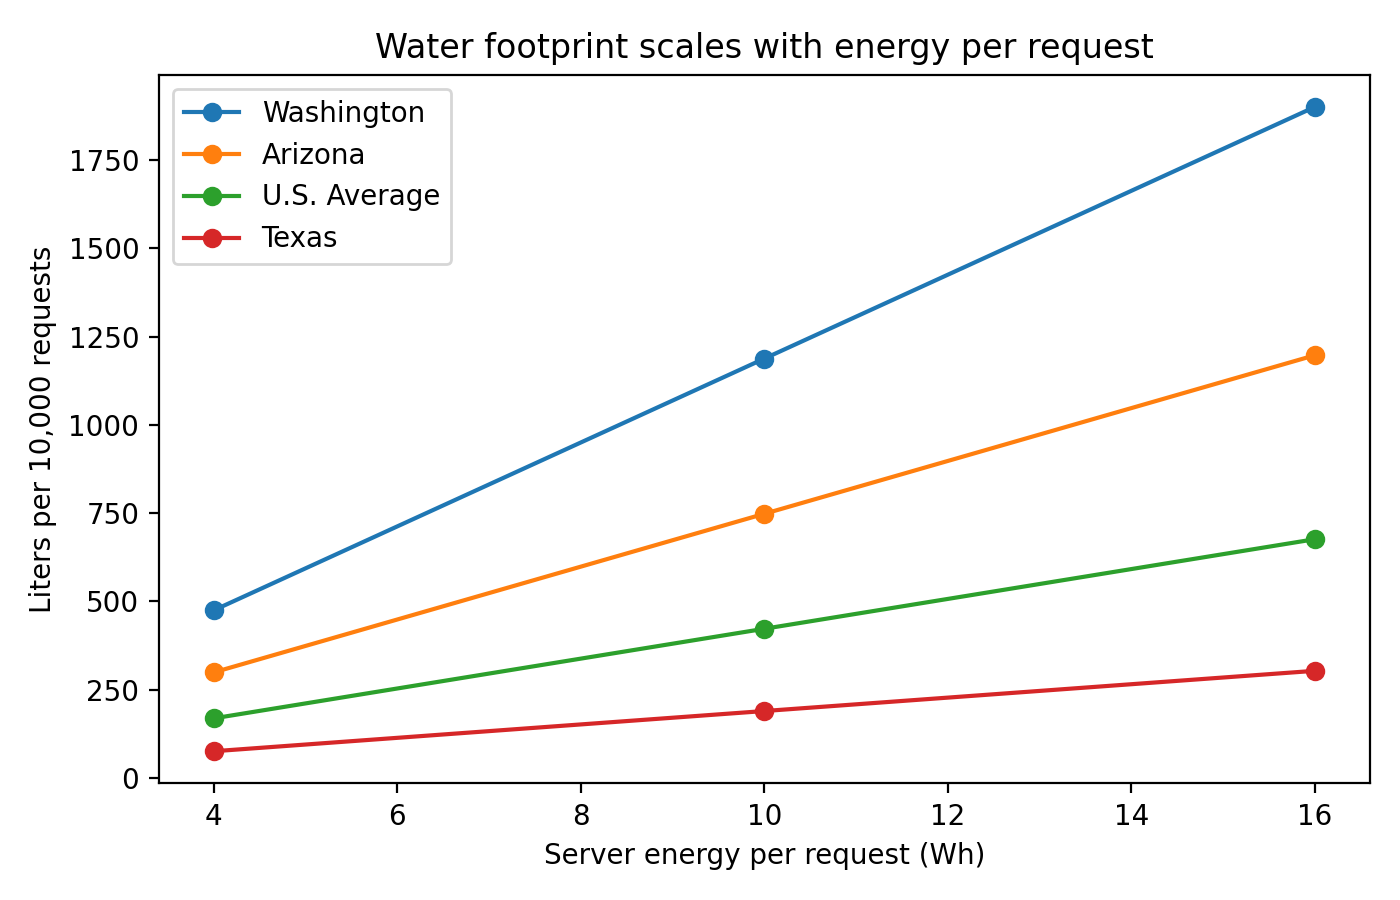

The data file committed next to this chart (first rows):
scenario, region, wh_per_request, liters_per_10k, liters_per_1M
GPT-3 175B (0.004 kWh), U.S. Average, 4.0, 169, 16905
GPT-3 175B (0.004 kWh), Arizona, 4.0, 299.3, 29926
GPT-3 175B (0.004 kWh), Georgia*, 4.0, 105.8, 10584
GPT-3 175B (0.004 kWh), Illinois, 4.0, 150.2, 15018
GPT-3 175B (0.004 kWh), Iowa, 4.0, 149.6, 14963
GPT-3 175B (0.004 kWh), Texas, 4.0, 75.89, 7589
GPT-3 175B (0.004 kWh), Virginia, 4.0, 114.4, 11436
GPT-3 175B (0.004 kWh), Washington, 4.0, 475, 47505
GPT-3 175B (0.004 kWh), Wyoming, 4.0, 119.5, 11949
Llama-3-70B (0.010 kWh), U.S. Average, 10.0, 422.6, 42261
Llama-3-70B (0.010 kWh), Arizona, 10.0, 748.2, 74816
Llama-3-70B (0.010 kWh), Georgia*, 10.0, 264.6, 26461
Llama-3-70B (0.010 kWh), Illinois, 10.0, 375.5, 37546
Llama-3-70B (0.010 kWh), Iowa, 10.0, 374.1, 37406
Llama-3-70B (0.010 kWh), Texas, 10.0, 189.7, 18974
Llama-3-70B (0.010 kWh), Virginia, 10.0, 285.9, 28589
Llama-3-70B (0.010 kWh), Washington, 10.0, 1188, 118761
Llama-3-70B (0.010 kWh), Wyoming, 10.0, 298.7, 29871
Falcon-180B (0.016 kWh), U.S. Average, 16.0, 676.2, 67618
Falcon-180B (0.016 kWh), Arizona, 16.0, 1197, 119706
Falcon-180B (0.016 kWh), Georgia*, 16.0, 423.4, 42337
Falcon-180B (0.016 kWh), Illinois, 16.0, 600.7, 60073
Falcon-180B (0.016 kWh), Iowa, 16.0, 598.5, 59850
Falcon-180B (0.016 kWh), Texas, 16.0, 303.6, 30358
Falcon-180B (0.016 kWh), Virginia, 16.0, 457.4, 45742
Falcon-180B (0.016 kWh), Washington, 16.0, 1900, 190018
Falcon-180B (0.016 kWh), Wyoming, 16.0, 477.9, 47794
